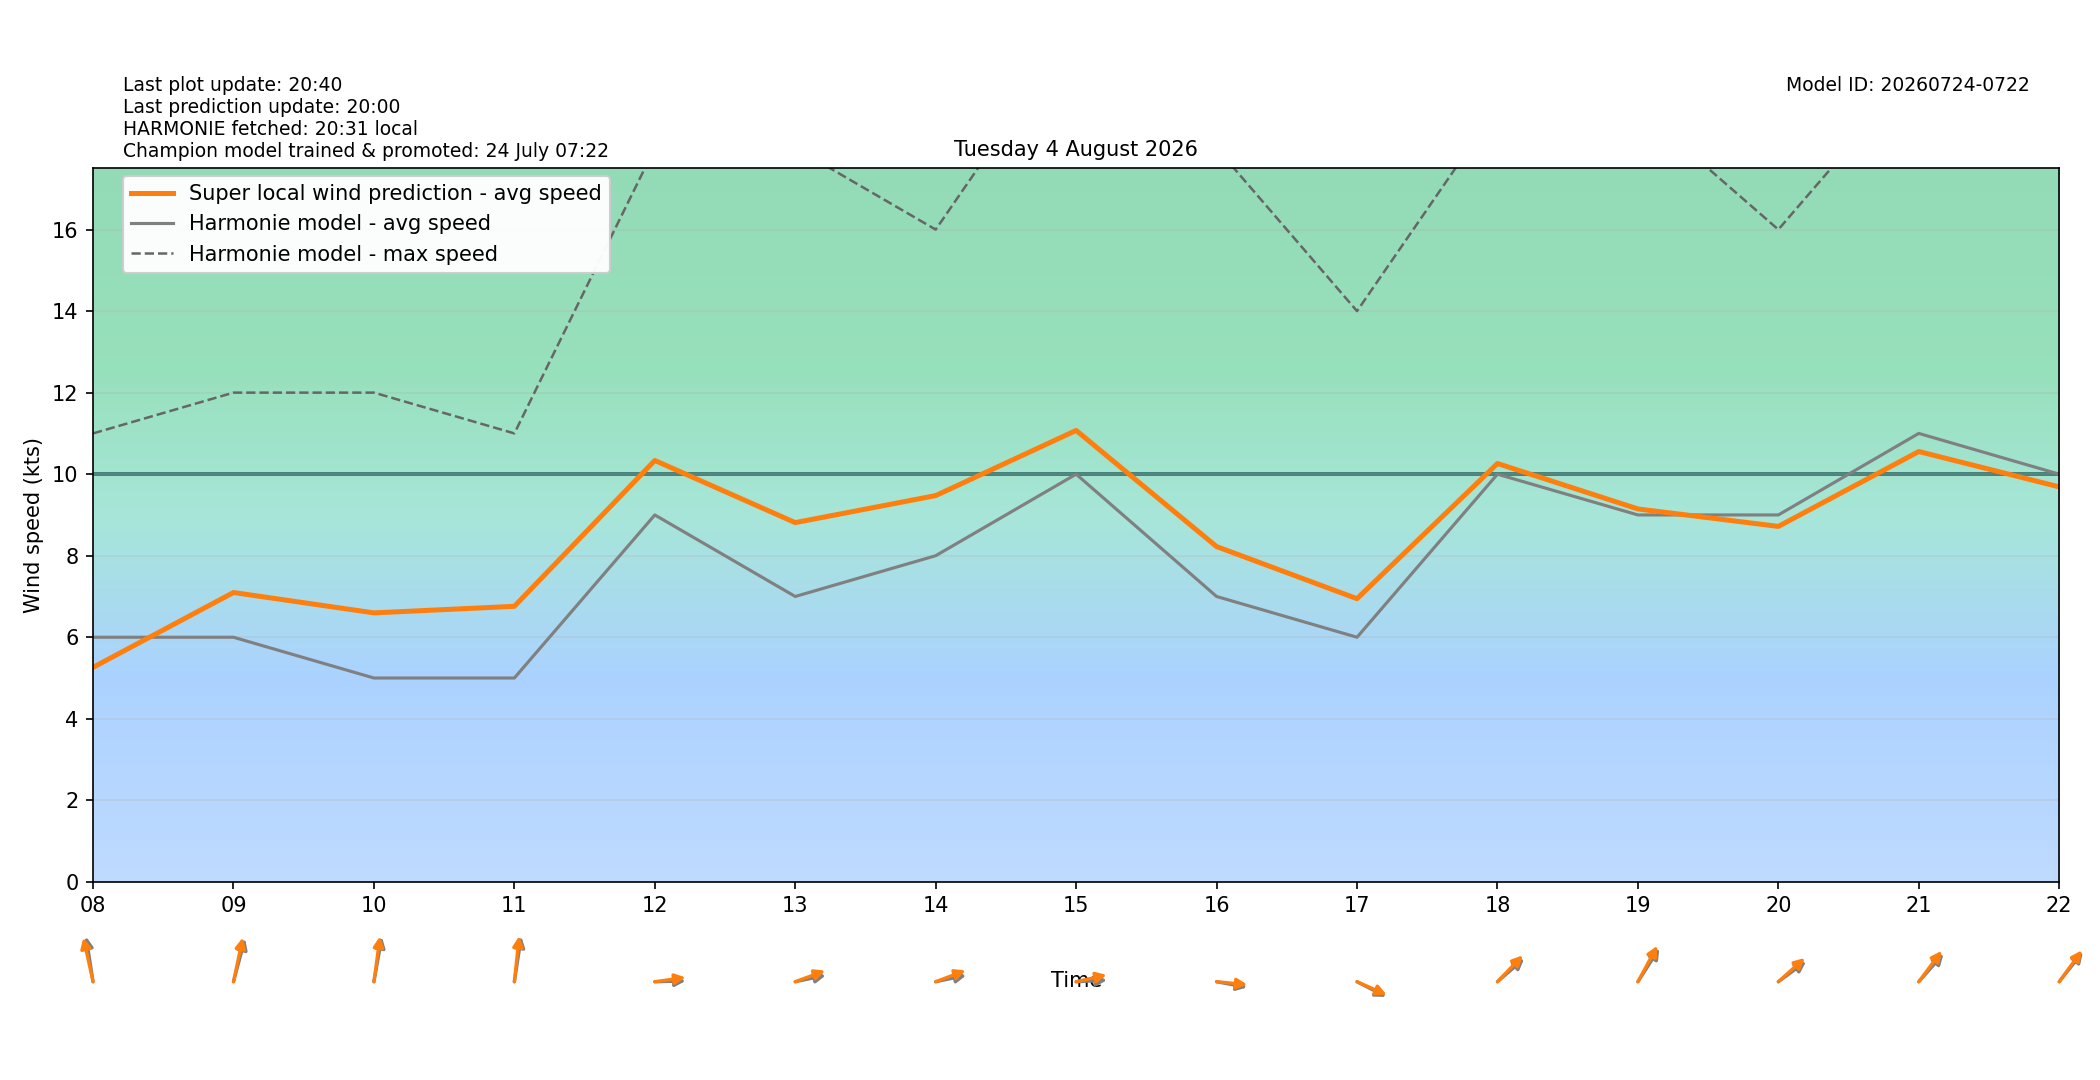

The table this chart was drawn from, first rows:
target_time_utc, target_time_local, hour_utc, hour_local, forecast_wind_speed, forecast_wind_min, forecast_wind_max, lstm_pred_wind_speed, delta_speed_lstm_minus_forecast, forecast_wind_dir_deg, lstm_pred_wind_dir_deg, delta_dir_lstm_minus_forecast
2026-08-03T22:00:00Z, 2026-08-04T00:00:00+0200, 22, 00, 6.0, 6.0, 9.0, 3.845, -2.155, 161.0, 160.8, -0.1695
2026-08-03T23:00:00Z, 2026-08-04T01:00:00+0200, 23, 01, 3.0, 3.0, 12.0, 3.038, 0.03832, 301.0, 297.6, -3.367
2026-08-04T00:00:00Z, 2026-08-04T02:00:00+0200, 00, 02, 3.0, 3.0, 5.0, 2.584, -0.4164, 312.0, 308.9, -3.077
2026-08-04T01:00:00Z, 2026-08-04T03:00:00+0200, 01, 03, 1.0, 1.0, 6.0, 1.25, 0.2503, 302.0, 297.8, -4.236
2026-08-04T02:00:00Z, 2026-08-04T04:00:00+0200, 02, 04, 5.0, 5.0, 8.0, 2.881, -2.119, 144.0, 140, -4.03
2026-08-04T03:00:00Z, 2026-08-04T05:00:00+0200, 03, 05, 4.0, 4.0, 7.0, 2.549, -1.451, 143.0, 140.8, -2.214
2026-08-04T04:00:00Z, 2026-08-04T06:00:00+0200, 04, 06, 3.0, 3.0, 5.0, 1.942, -1.058, 133.0, 130.2, -2.83
2026-08-04T05:00:00Z, 2026-08-04T07:00:00+0200, 05, 07, 3.0, 3.0, 6.0, 2.836, -0.164, 153.0, 148, -4.967
2026-08-04T06:00:00Z, 2026-08-04T08:00:00+0200, 06, 08, 6.0, 6.0, 11.0, 5.261, -0.7387, 167.0, 161.8, -5.187
2026-08-04T07:00:00Z, 2026-08-04T09:00:00+0200, 07, 09, 6.0, 6.0, 12.0, 7.097, 1.097, 202.0, 197.6, -4.402
2026-08-04T08:00:00Z, 2026-08-04T10:00:00+0200, 08, 10, 5.0, 5.0, 12.0, 6.597, 1.597, 195.0, 191.5, -3.55
2026-08-04T09:00:00Z, 2026-08-04T11:00:00+0200, 09, 11, 5.0, 5.0, 11.0, 6.759, 1.759, 193.0, 189, -3.95
2026-08-04T10:00:00Z, 2026-08-04T12:00:00+0200, 10, 12, 9.0, 9.0, 18.0, 10.34, 1.336, 269.0, 264.7, -4.311
2026-08-04T11:00:00Z, 2026-08-04T13:00:00+0200, 11, 13, 7.0, 7.0, 18.0, 8.812, 1.812, 262.0, 256.1, -5.867
2026-08-04T12:00:00Z, 2026-08-04T14:00:00+0200, 12, 14, 8.0, 8.0, 16.0, 9.474, 1.474, 262.0, 255.8, -6.172
2026-08-04T13:00:00Z, 2026-08-04T15:00:00+0200, 13, 15, 10.0, 10.0, 21.0, 11.07, 1.073, 268.0, 261.5, -6.547
2026-08-04T14:00:00Z, 2026-08-04T16:00:00+0200, 14, 16, 7.0, 7.0, 18.0, 8.224, 1.224, 277.0, 273.6, -3.429
2026-08-04T15:00:00Z, 2026-08-04T17:00:00+0200, 15, 17, 6.0, 6.0, 14.0, 6.946, 0.9457, 289.0, 286.3, -2.66
2026-08-04T16:00:00Z, 2026-08-04T18:00:00+0200, 16, 18, 10.0, 10.0, 19.0, 10.26, 0.2616, 240.0, 235.2, -4.758
2026-08-04T17:00:00Z, 2026-08-04T19:00:00+0200, 17, 19, 9.0, 9.0, 19.0, 9.147, 0.147, 224.0, 219.1, -4.926
2026-08-04T18:00:00Z, 2026-08-04T20:00:00+0200, 18, 20, 9.0, 9.0, 16.0, 8.718, -0.2816, 244.0, 239.1, -4.872
2026-08-04T19:00:00Z, 2026-08-04T21:00:00+0200, 19, 21, 11.0, 11.0, 20.0, 10.56, -0.4444, 233.0, 228.1, -4.857
2026-08-04T20:00:00Z, 2026-08-04T22:00:00+0200, 20, 22, 10.0, 10.0, 20.0, 9.688, -0.3118, 230.0, 227.3, -2.656
2026-08-04T21:00:00Z, 2026-08-04T23:00:00+0200, 21, 23, 10.0, 10.0, 20.0, 9.651, -0.3495, 226.0, 221.6, -4.436
